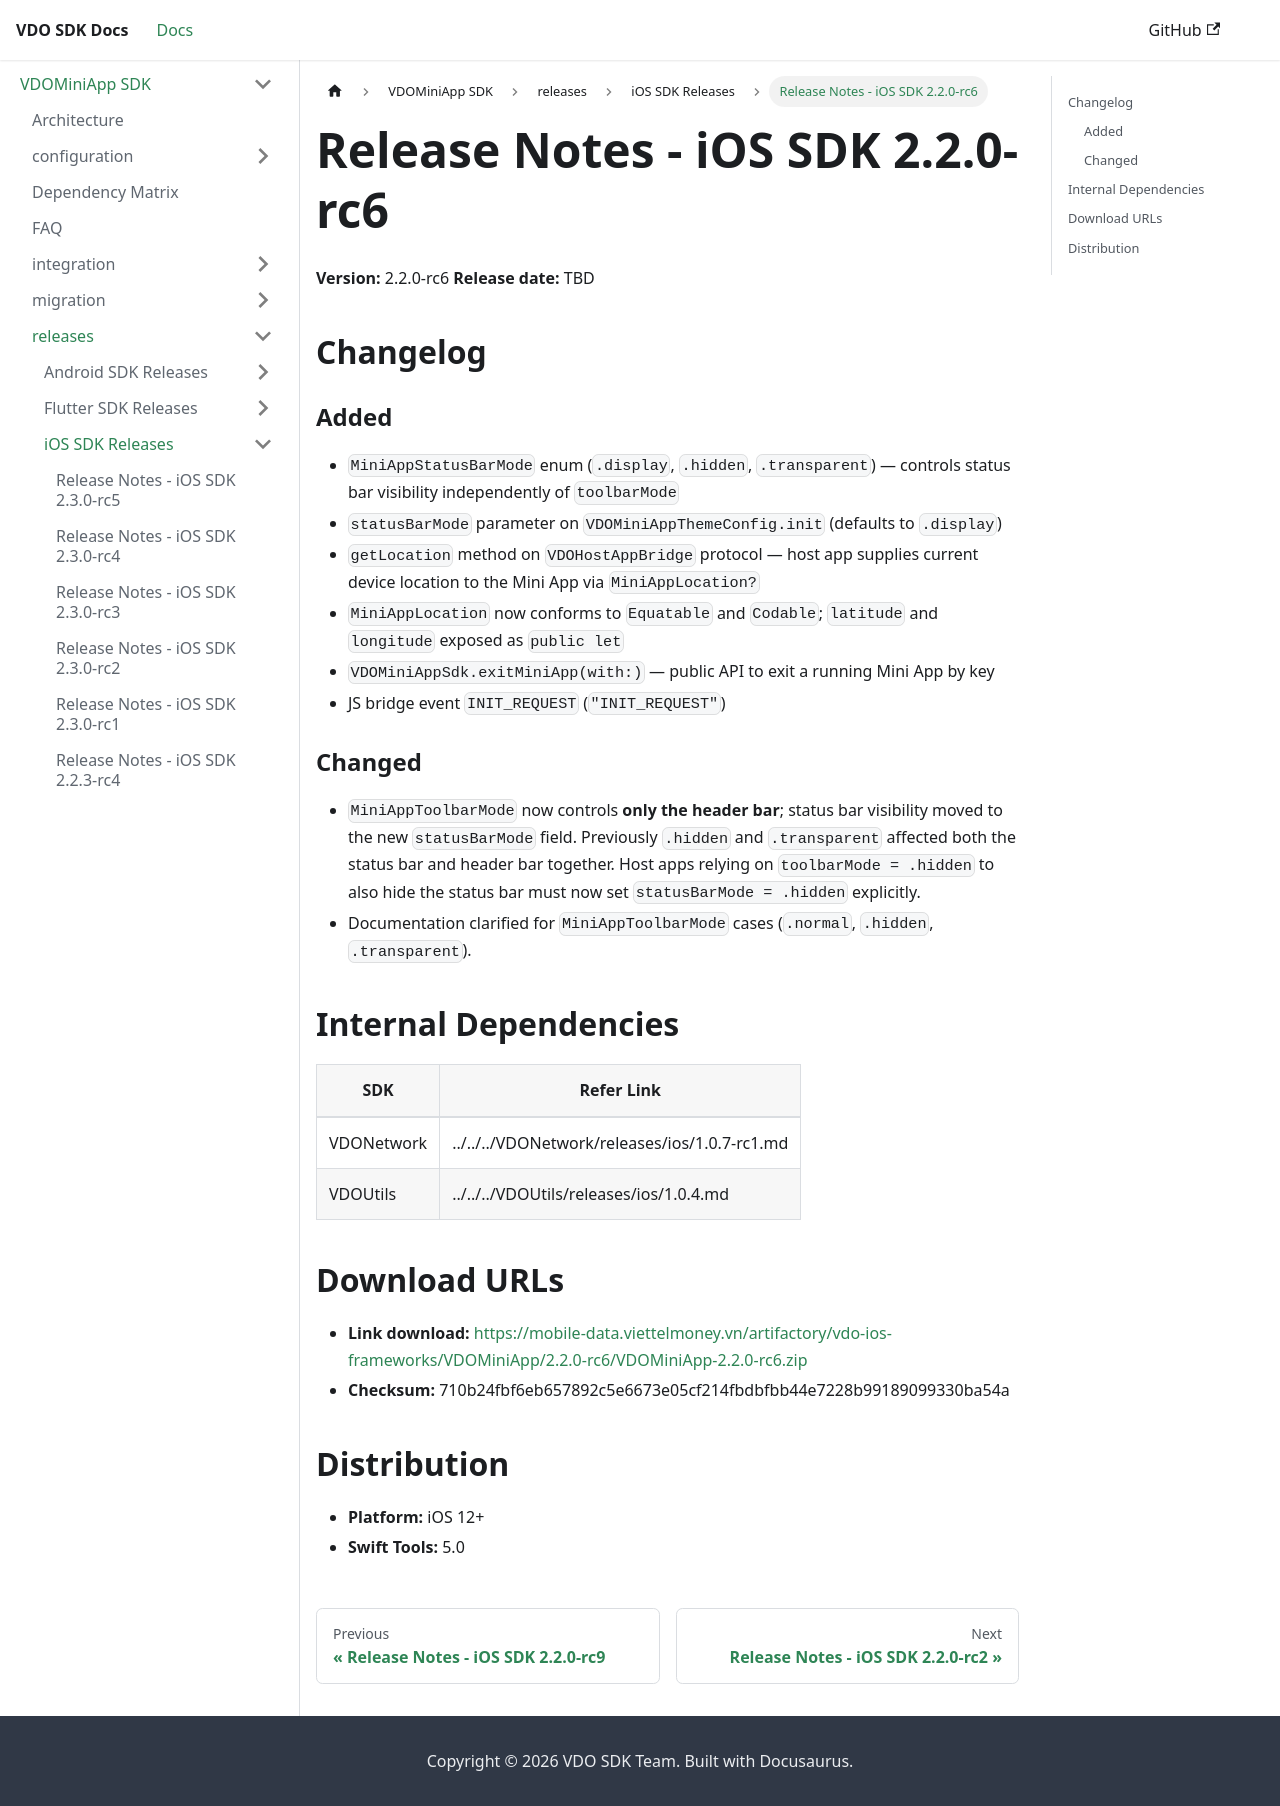

repository: app-platform-vf/mobile-sdk-docs · page: VDOMiniApp/releases/ios/2.2.0-rc6.html · generator: docusaurus

# Release Notes - iOS SDK 2.2.0-rc6

**Version:** 2.2.0-rc6
**Release date:** TBD

## Changelog

### Added
- `MiniAppStatusBarMode` enum (`.display`, `.hidden`, `.transparent`) — controls status bar visibility independently of `toolbarMode`
- `statusBarMode` parameter on `VDOMiniAppThemeConfig.init` (defaults to `.display`)
- `getLocation` method on `VDOHostAppBridge` protocol — host app supplies current device location to the Mini App via `MiniAppLocation?`
- `MiniAppLocation` now conforms to `Equatable` and `Codable`; `latitude` and `longitude` exposed as `public let`
- `VDOMiniAppSdk.exitMiniApp(with:)` — public API to exit a running Mini App by key
- JS bridge event `INIT_REQUEST` (`"INIT_REQUEST"`)

### Changed
- `MiniAppToolbarMode` now controls **only the header bar**; status bar visibility moved to the new `statusBarMode` field. Previously `.hidden` and `.transparent` affected both the status bar and header bar together. Host apps relying on `toolbarMode = .hidden` to also hide the status bar must now set `statusBarMode = .hidden` explicitly.
- Documentation clarified for `MiniAppToolbarMode` cases (`.normal`, `.hidden`, `.transparent`).

## Internal Dependencies

| SDK        | Version   | Checksum                                                           | Refer Link                                                     |
| ---------- | --------- | ------------------------------------------------------------------ | -------------------------------------------------------------- |
| VDONetwork | 1.0.7-rc1 | 7ae4b2aa9b4eb6b4b4bacd4a9d4d8bf67fe984f3468c0c937f72811a712b4a68 | [Release Notes](../../../VDONetwork/releases/ios/1.0.7-rc1.md) |
| VDOUtils   | 1.0.4     | 625f3a91b985ebd07f317cbc66706cad2f973f52f13d069e006d1267c1a4a2fe | [Release Notes](../../../VDOUtils/releases/ios/1.0.4.md)       |

## Download URLs
- **Link download:** https://mobile-data.viettelmoney.vn/artifactory/vdo-ios-frameworks/VDOMiniApp/2.2.0-rc6/VDOMiniApp-2.2.0-rc6.zip
- **Checksum:** 710b24fbf6eb657892c5e6673e05cf214fbdbfbb44e7228b99189099330ba54a

## Distribution
- **Platform:** iOS 12+
- **Swift Tools:** 5.0
